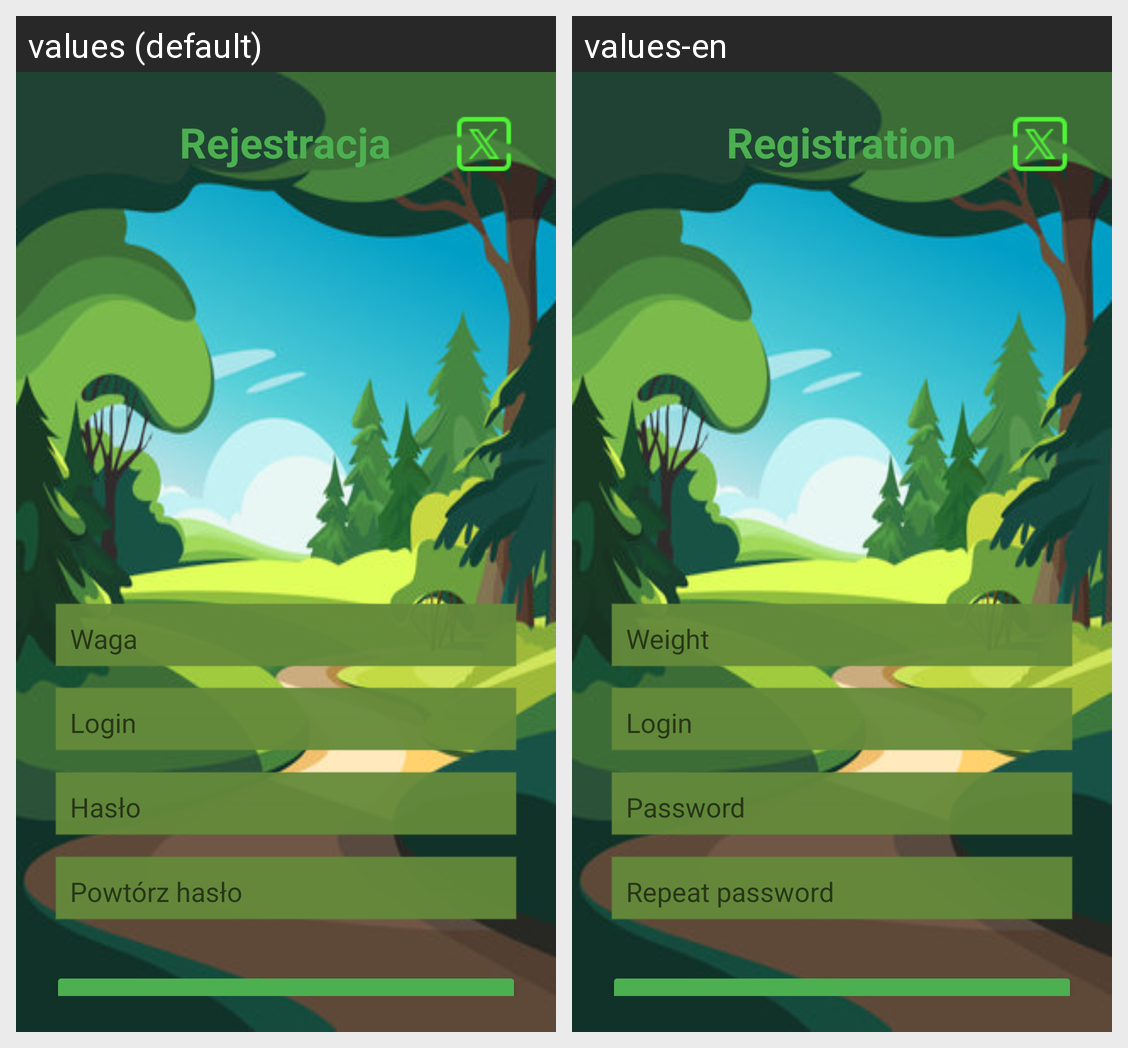

The same Android screen rendered under two of its app's locales, left to right. List the strings drawn on it with the default value and each locale's translation.
Android screen res/layout/activity_register.xml rendered under 2 locales, left to right: values (default), values-en. Device: Nexus 5 (rendered at 1080×1920; each locale shown at half size, 540×960, under a caption strip naming it); theme Theme.AppCompat.Light.NoActionBar.
Strings drawn on this screen, with the default value and each locale's value (text and hints the layout hard-codes, and strings that could not be matched under every locale, appear in the picture but are not listed):

register_title
  values: Rejestracja
  values-en: Registration

login_hint
  values: Login
  values-en: Login

weight_hint
  values: Waga
  values-en: Weight

password_hint
  values: Hasło
  values-en: Password

repeat_password_hint
  values: Powtórz hasło
  values-en: Repeat password

register_button
  values: Zarejestruj się
  values-en: Register
